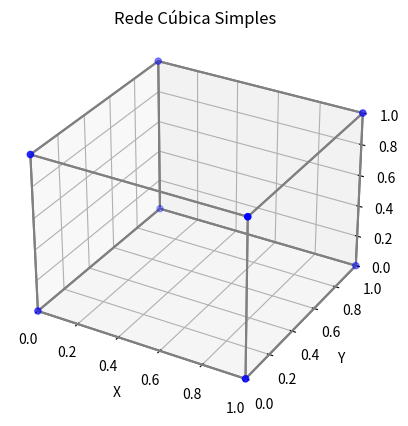
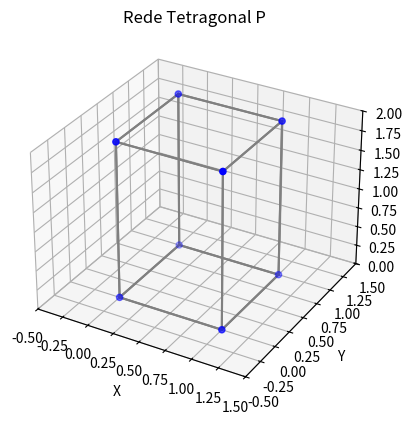
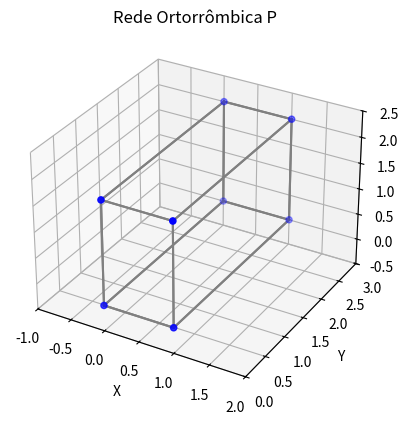
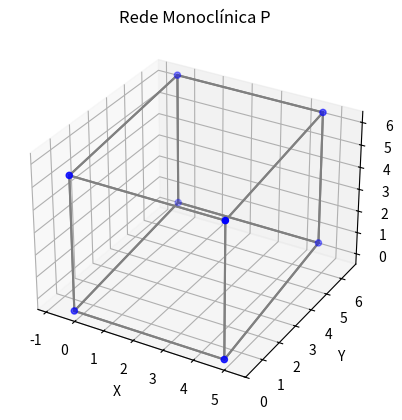
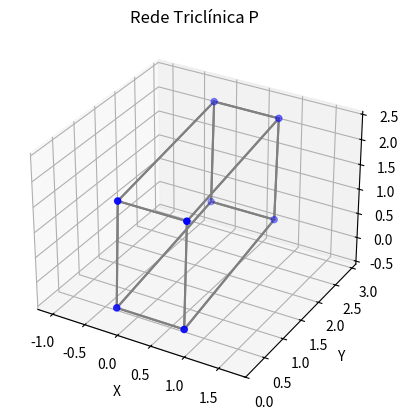
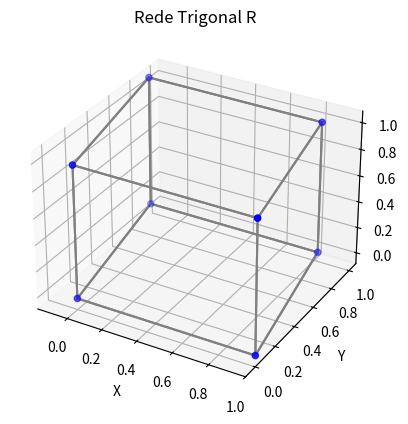
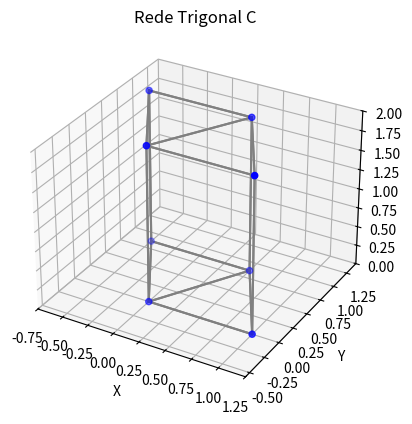
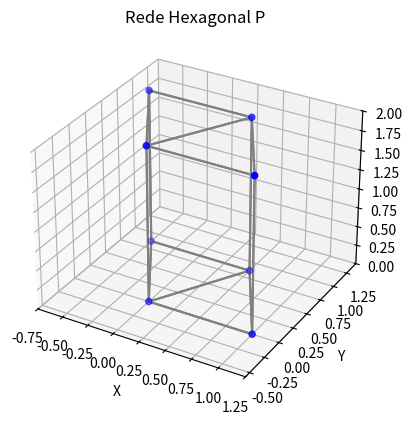

Write Python code to recreate these figures, in order.
import numpy as np
import matplotlib.pyplot as plt

def generate_lattice_points(a, b, c, n=2):
    points = [i * a + j * b + k * c for i in range(n) for j in range(n) for k in range(n)]
    return np.array(points)

def plot_lattice(points, a_length, b_length=None, c_length=None, title="Lattice"):
    b_length = b_length or a_length
    c_length = c_length or a_length
    fig = plt.figure()
    ax = fig.add_subplot(111, projection='3d')

   
    ax.scatter(points[:, 0], points[:, 1], points[:, 2], color='blue')

    
    for p1 in points:
        for p2 in points:
            distance = np.linalg.norm(p1 - p2)
            if any(np.isclose(distance, d) for d in (a_length, b_length, c_length)):
                ax.plot([p1[0], p2[0]], [p1[1], p2[1]], [p1[2], p2[2]], color='gray')


    x_limits = (np.min(points[:, 0]), np.max(points[:, 0]))
    y_limits = (np.min(points[:, 1]), np.max(points[:, 1]))
    z_limits = (np.min(points[:, 2]), np.max(points[:, 2]))
    
    ax.set_xlim(x_limits)
    ax.set_ylim(y_limits)
    ax.set_zlim(z_limits)

 
    max_range = np.array([x_limits[1] - x_limits[0], 
                          y_limits[1] - y_limits[0], 
                          z_limits[1] - z_limits[0]]).max() / 2.0

    mid_x = (x_limits[0] + x_limits[1]) / 2.0
    mid_y = (y_limits[0] + y_limits[1]) / 2.0
    mid_z = (z_limits[0] + z_limits[1]) / 2.0

    ax.set_xlim(mid_x - max_range, mid_x + max_range)
    ax.set_ylim(mid_y - max_range, mid_y + max_range)
    ax.set_zlim(mid_z - max_range, mid_z + max_range)

    ax.set_title(title)
    ax.set_xlabel('X')
    ax.set_ylabel('Y')
    ax.set_zlabel('Z')
    plt.show(block=False)

def plot_cubic_simple():
    a = np.array([1, 0, 0])
    b = np.array([0, 1, 0])
    c = np.array([0, 0, 1])
    points = generate_lattice_points(a, b, c)
    plot_lattice(points, a_length=1, title="Rede Cúbica Simples")

def plot_tetragonal_p(a_length=1, c_length=2):
    a = np.array([a_length, 0, 0])
    b = np.array([0, a_length, 0])
    c = np.array([0, 0, c_length])
    points = generate_lattice_points(a, b, c)
    plot_lattice(points, a_length, c_length=c_length, title="Rede Tetragonal P")

def plot_orthorhombic_p(a_length=1, b_length=3, c_length=2):
    a = np.array([a_length, 0, 0])
    b = np.array([0, b_length, 0])
    c = np.array([0, 0, c_length])
    points = generate_lattice_points(a, b, c)
    plot_lattice(points, a_length, b_length, c_length, title="Rede Ortorrômbica P")

def plot_monoclinic_p(a_length=5, b_length=7, c_length=6, beta=np.deg2rad(95)):
    a = np.array([a_length, 0, 0])
    b = np.array([b_length * np.cos(beta), b_length * np.sin(beta), 0])
    c = np.array([0, 0, c_length])
    points = generate_lattice_points(a, b, c)
    plot_lattice(points, a_length, b_length, c_length, title="Rede Monoclínica P")

def plot_triclinic_p(a_length=1, b_length=3, c_length=2, alpha=np.deg2rad(86), beta=np.deg2rad(91), gamma=np.deg2rad(96)):
    a = np.array([a_length, 0, 0])
    b = np.array([b_length * np.cos(gamma), b_length * np.sin(gamma), 0])
    c = np.array([
        c_length * np.cos(beta),
        c_length * (np.cos(alpha) - np.cos(beta) * np.cos(gamma)) / np.sin(gamma),
        c_length * np.sqrt(1 - (np.cos(alpha) ** 2) - (np.cos(beta) ** 2) - (np.cos(gamma) ** 2)
                           + 2 * np.cos(alpha) * np.cos(beta) * np.cos(gamma)) / np.sin(gamma),
    ])
    points = generate_lattice_points(a, b, c)
    plot_lattice(points, a_length, b_length, c_length, title="Rede Triclínica P")

def plot_trigonal_r(a_length=1, c_length=1, alpha=np.deg2rad(100)):
    a = np.array([a_length, 0, 0])
    b = np.array([a_length * np.cos(alpha), a_length * np.sin(alpha), 0])
    c = np.array([0, 0, c_length])
    points = generate_lattice_points(a, b, c)
    plot_lattice(points, a_length, c_length=c_length, title="Rede Trigonal R")

def plot_trigonal_c(a_length=1, c_length=2, alpha=np.deg2rad(90), beta=np.deg2rad(90), gamma=np.deg2rad(120)):
    a = np.array([a_length, 0, 0])
    b = np.array([a_length * np.cos(gamma), a_length * np.sin(gamma), 0])
    c = np.array([0, 0, c_length])
    points = generate_lattice_points(a, b, c)
    plot_lattice(points, a_length, c_length=c_length, title="Rede Trigonal C")

def plot_hexagonal_p(a_length=1, c_length=2):
    a = np.array([a_length, 0, 0])
    b = np.array([a_length * np.cos(np.deg2rad(120)), a_length * np.sin(np.deg2rad(120)), 0])
    c = np.array([0, 0, c_length])
    points = generate_lattice_points(a, b, c)
    plot_lattice(points, a_length, c_length=c_length, title="Rede Hexagonal P")

def main():
    plot_cubic_simple()
    plot_tetragonal_p()
    plot_orthorhombic_p()
    plot_monoclinic_p()
    plot_triclinic_p()
    plot_trigonal_r()
    plot_trigonal_c()
    plot_hexagonal_p()
    plt.show()

if __name__ == "__main__":
    main()
